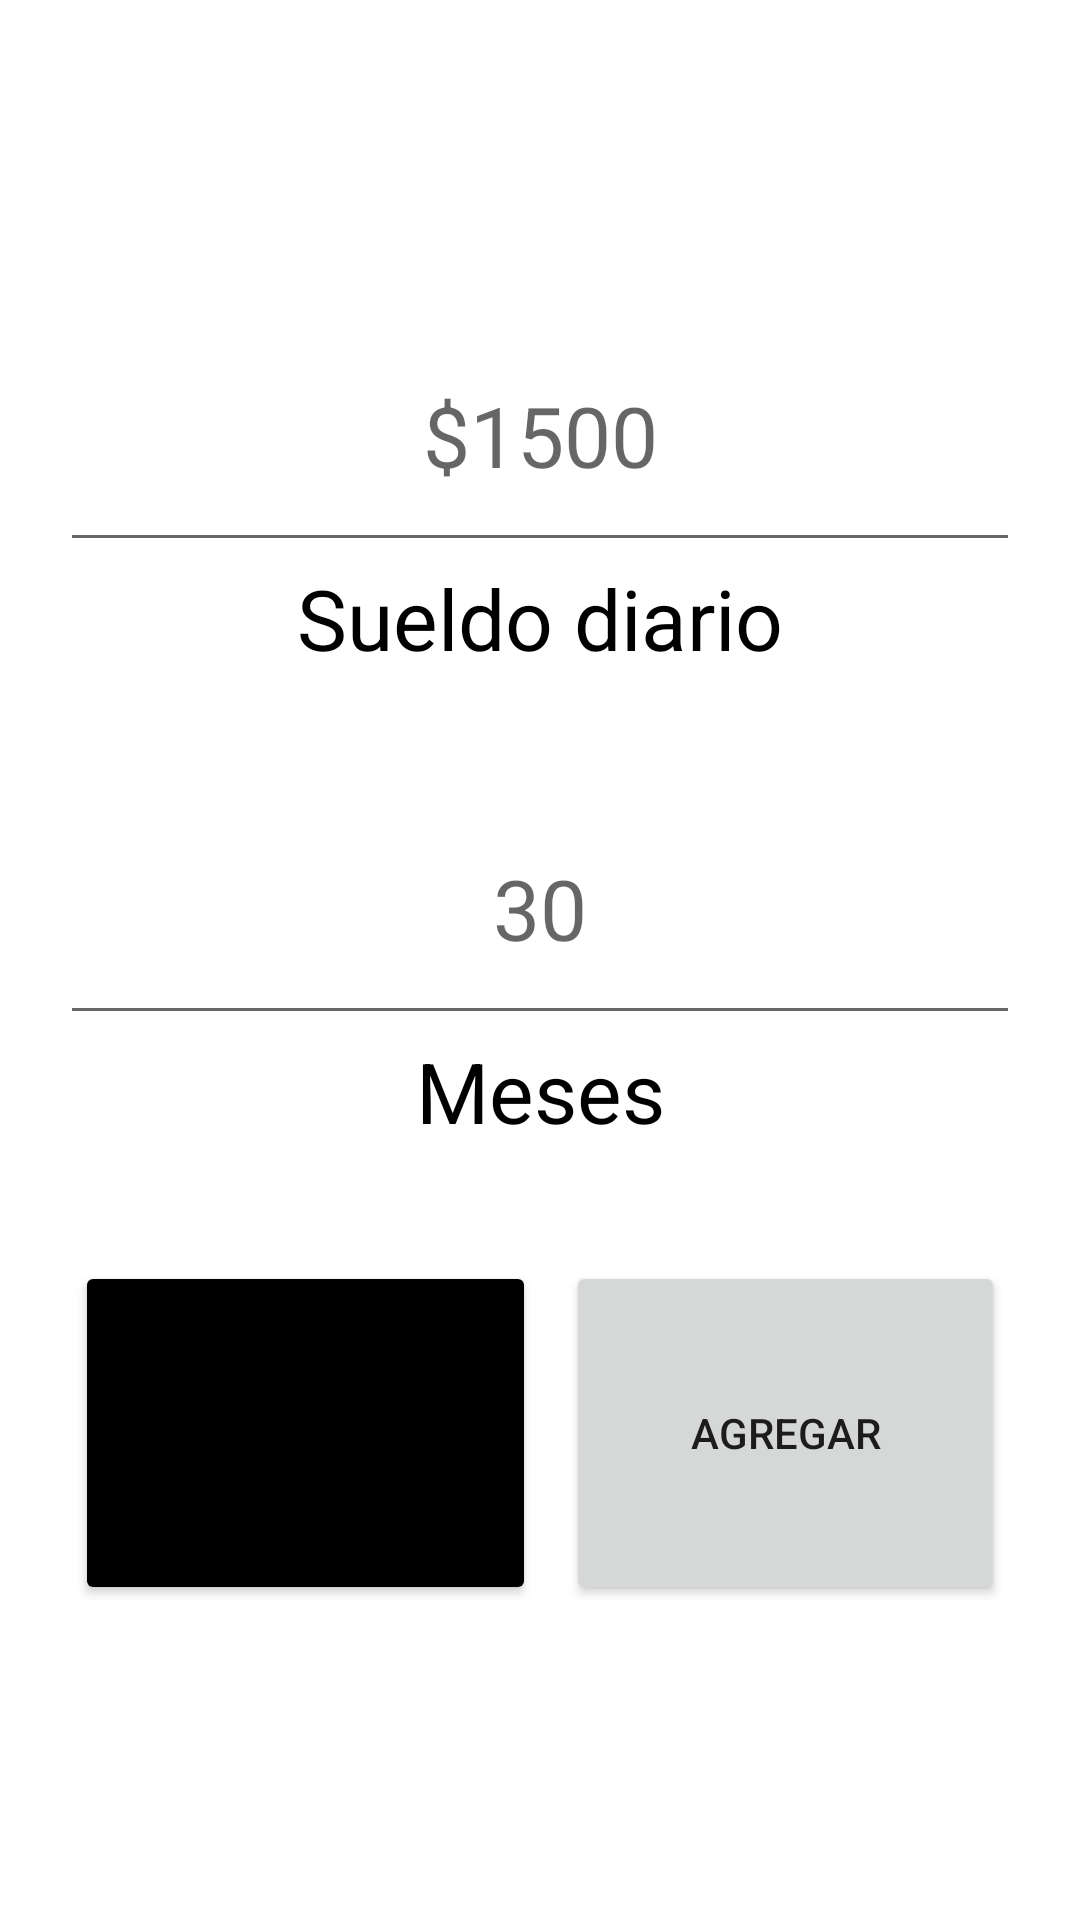

This screen was rendered from an Android layout file. Write that file and the resources it references.
<!-- AndroidManifest.xml: application theme Theme.SueldoPromedio -->
<!-- res/layout/activity_agregar_sueldo.xml -->
<?xml version="1.0" encoding="utf-8"?>
<LinearLayout xmlns:android="http://schemas.android.com/apk/res/android"
    xmlns:app="http://schemas.android.com/apk/res-auto"
    xmlns:tools="http://schemas.android.com/tools"
    android:layout_width="match_parent"
    android:layout_height="match_parent"
    android:paddingHorizontal="20dp"
    android:paddingVertical="100dp"
    android:orientation="vertical"
    tools:context=".AgregarSueldo">


    <EditText
        android:id="@+id/et_sueldo"
        android:layout_width="match_parent"
        android:layout_height="wrap_content"
        android:hint="$1500"
        android:layout_weight="1"
        android:textAlignment="center"
        android:ems="20"
        android:textSize="28sp"
        android:inputType="numberDecimal" />

    <TextView
        android:layout_width="match_parent"
        android:layout_height="wrap_content"
        android:layout_weight="1"
        android:text="Sueldo diario"
        android:textAlignment="center"
        android:textColor="@color/black"
        android:textSize="28sp"/>

    <EditText
        android:id="@+id/et_meses"
        android:layout_width="match_parent"
        android:layout_height="wrap_content"
        android:layout_weight="1"
        android:hint="30"
        android:textSize="28sp"
        android:textAlignment="center"
        android:ems="20"
        android:inputType="numberDecimal" />

    <TextView
        android:layout_width="match_parent"
        android:layout_height="wrap_content"
        android:layout_weight="1"
        android:text="Meses"
        android:textAlignment="center"
        android:textColor="@color/black"
        android:textSize="28sp"/>

    <LinearLayout
        android:layout_width="match_parent"
        android:layout_margin="5dp"
        android:layout_weight="2"
        android:layout_height="wrap_content">

        <Button
            android:id="@+id/btn_cancelar_diario"
            android:layout_width="wrap_content"
            android:layout_weight="1"
            android:layout_marginRight="10dp"
            android:backgroundTint="@color/black"
            android:layout_height="match_parent"
            android:text="Cancelar"/>

        <Button
            android:id="@+id/btn_agregar_diario"
            android:layout_width="wrap_content"
            android:layout_weight="1"
            android:layout_height="match_parent"
            android:text="AGREGAR"/>
    </LinearLayout>



</LinearLayout>
<!-- resources referenced by this layout -->
<resources>
  <color name="black">#FF000000</color>
  <style name="Theme.SueldoPromedio" parent="Theme.MaterialComponents.DayNight.DarkActionBar">
          
          <item name="colorPrimary">@color/purple_500</item>
          <item name="colorPrimaryVariant">@color/purple_700</item>
          <item name="colorOnPrimary">@color/white</item>
          
          <item name="colorSecondary">@color/teal_200</item>
          <item name="colorSecondaryVariant">@color/teal_700</item>
          <item name="colorOnSecondary">@color/black</item>
          
          <item name="android:statusBarColor" tools:targetApi="l">?attr/colorPrimaryVariant</item>
          
      </style>
  <color name="purple_500">#FF6200EE</color>
  <color name="purple_700">#FF3700B3</color>
  <color name="white">#FFFFFFFF</color>
  <color name="teal_200">#FF03DAC5</color>
  <color name="teal_700">#FF018786</color>
</resources>
